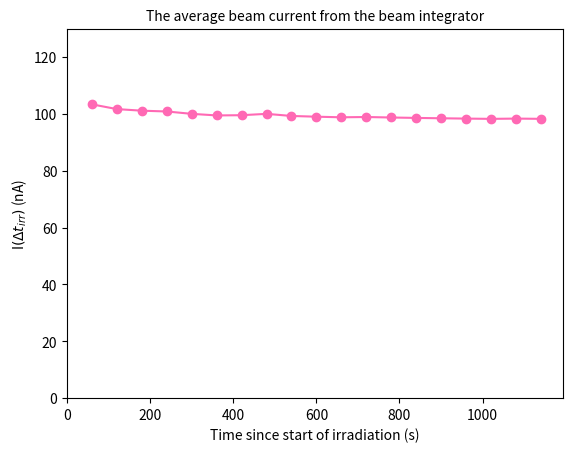

Recreate this plot in Python.
import numpy as np 
import matplotlib.pyplot as plt 
import datetime



times = np.array([datetime.datetime(2017, 2, 12, 19, 1, 0), datetime.datetime(2017, 2, 12, 19, 2, 0), datetime.datetime(2017, 2, 12, 19, 3, 0), 
                  datetime.datetime(2017, 2, 12, 19, 4, 0), datetime.datetime(2017, 2, 12, 19, 5, 0), datetime.datetime(2017, 2, 12, 19, 6, 0), 
                  datetime.datetime(2017, 2, 12, 19, 7, 0), datetime.datetime(2017, 2, 12, 19, 8, 0), datetime.datetime(2017, 2, 12, 19, 9, 0), 
                  datetime.datetime(2017, 2, 12, 19, 10, 0), datetime.datetime(2017, 2, 12, 19, 11, 0), datetime.datetime(2017, 2, 12, 19, 12, 0), 
                  datetime.datetime(2017, 2, 12, 19, 13, 0), datetime.datetime(2017, 2, 12, 19, 14, 0), datetime.datetime(2017, 2, 12, 19, 15, 0), 
                  datetime.datetime(2017, 2, 12, 19, 16, 0), datetime.datetime(2017, 2, 12, 19, 17, 0), datetime.datetime(2017, 2, 12, 19, 18, 0), 
                  datetime.datetime(2017, 2, 12, 19, 19, 0), datetime.datetime(2017, 2, 12, 19, 20, 0), datetime.datetime(2017, 2, 12, 19, 21, 0)])

integrated_beam_cur = np.array([0, 31, 61, 91, 121, 150, 179, 209, 240, 268, 297, 326, 356, 385, 414, 443, 472, 501, 531, 560, 588])


def average_beam_cur_func(times, integrated_beam_cur):
    average_beam_cur_list = []
    start_time = times[0]
    times_sec = []
    for time, cur in zip(times[1:-1], integrated_beam_cur[1:-1]):
        delta_time = time-start_time
        delta_time_sec = delta_time.total_seconds()
        average_beam_cur_list.append(cur/delta_time_sec)
        times_sec.append(delta_time_sec)
    return np.array(times_sec), np.array(average_beam_cur_list)*2e-07



times_sec, average_beam_cur = average_beam_cur_func(times, integrated_beam_cur)

# plt.plot(times_sec, average_beam_cur*1e9, color = 'hotpink', marker = 'o')
# plt.xlabel('Time since start of irradiation (s)')
# plt.ylabel('Average beam current since start of irradiation (nA)')
# plt.ylim(0, 130)
# plt.xlim(0)
# # plt.savefig('./Figures/beam_current.pdf')
# plt.show()

plt.plot(times_sec, average_beam_cur*1e9, color = 'hotpink', marker = 'o')
plt.xlabel('Time since start of irradiation (s)', fontsize=10)
plt.ylabel(r'I$(\Delta t_{irr})$ (nA)' , fontsize = 10)
plt.title('The average beam current from the beam integrator', fontsize=10)
plt.ylim(0, 130)
plt.xlim(0)
# plt.savefig('../Figures/beam_current_50MeV.pdf', dpi=600)
plt.show()